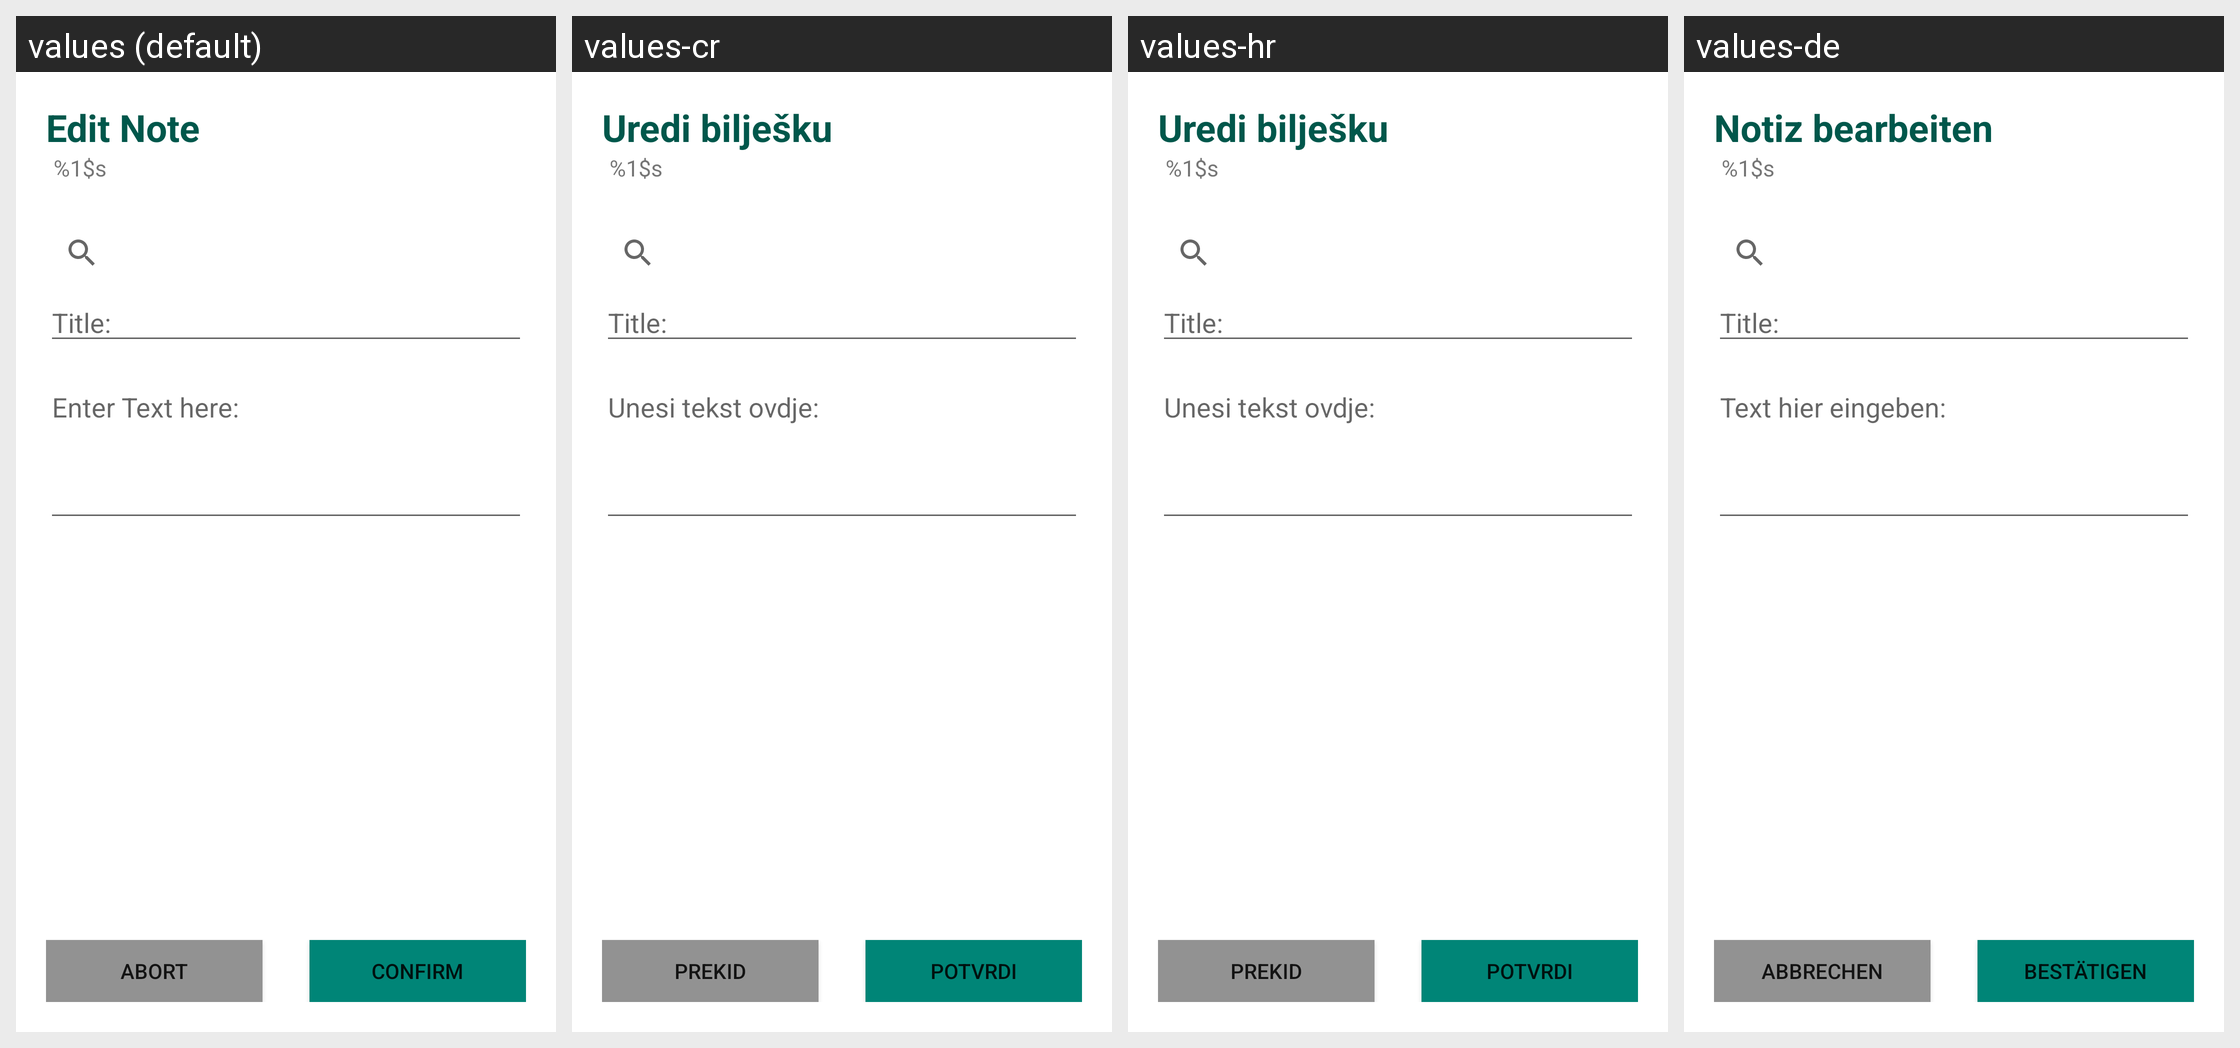

The same Android screen rendered under several of its app's locales, left to right. List the strings drawn on it with the default value and each locale's translation.
Android screen res/layout/activity_edit_note.xml rendered under 4 locales, left to right: values (default), values-cr, values-hr, values-de. Device: Nexus 5 (rendered at 1080×1920; each locale shown at half size, 540×960, under a caption strip naming it); theme AppTheme.
Other locales in the repository, not shown: values-de-rAT, values-en, values-es, values-it, values-sl, values-st.
Strings drawn on this screen, with the default value and each locale's value (text and hints the layout hard-codes, and strings that could not be matched under every locale, appear in the picture but are not listed):

Edit
  values: Edit Note
  values-cr: Uredi bilješku
  values-hr: Uredi bilješku
  values-de: Notiz bearbeiten

created_at_location
  values: %1$s
  values-cr: %1$s
  values-hr: %1$s
  values-de: %1$s

Body_hint
  values: Enter Text here:
  values-cr: Unesi tekst ovdje:
  values-hr: Unesi tekst ovdje:
  values-de: Text hier eingeben:

Confirm_bt
  values: Confirm
  values-cr: Potvrdi
  values-hr: Potvrdi
  values-de: Bestätigen

Abort_bt
  values: Abort
  values-cr: Prekid
  values-hr: Prekid
  values-de: Abbrechen
